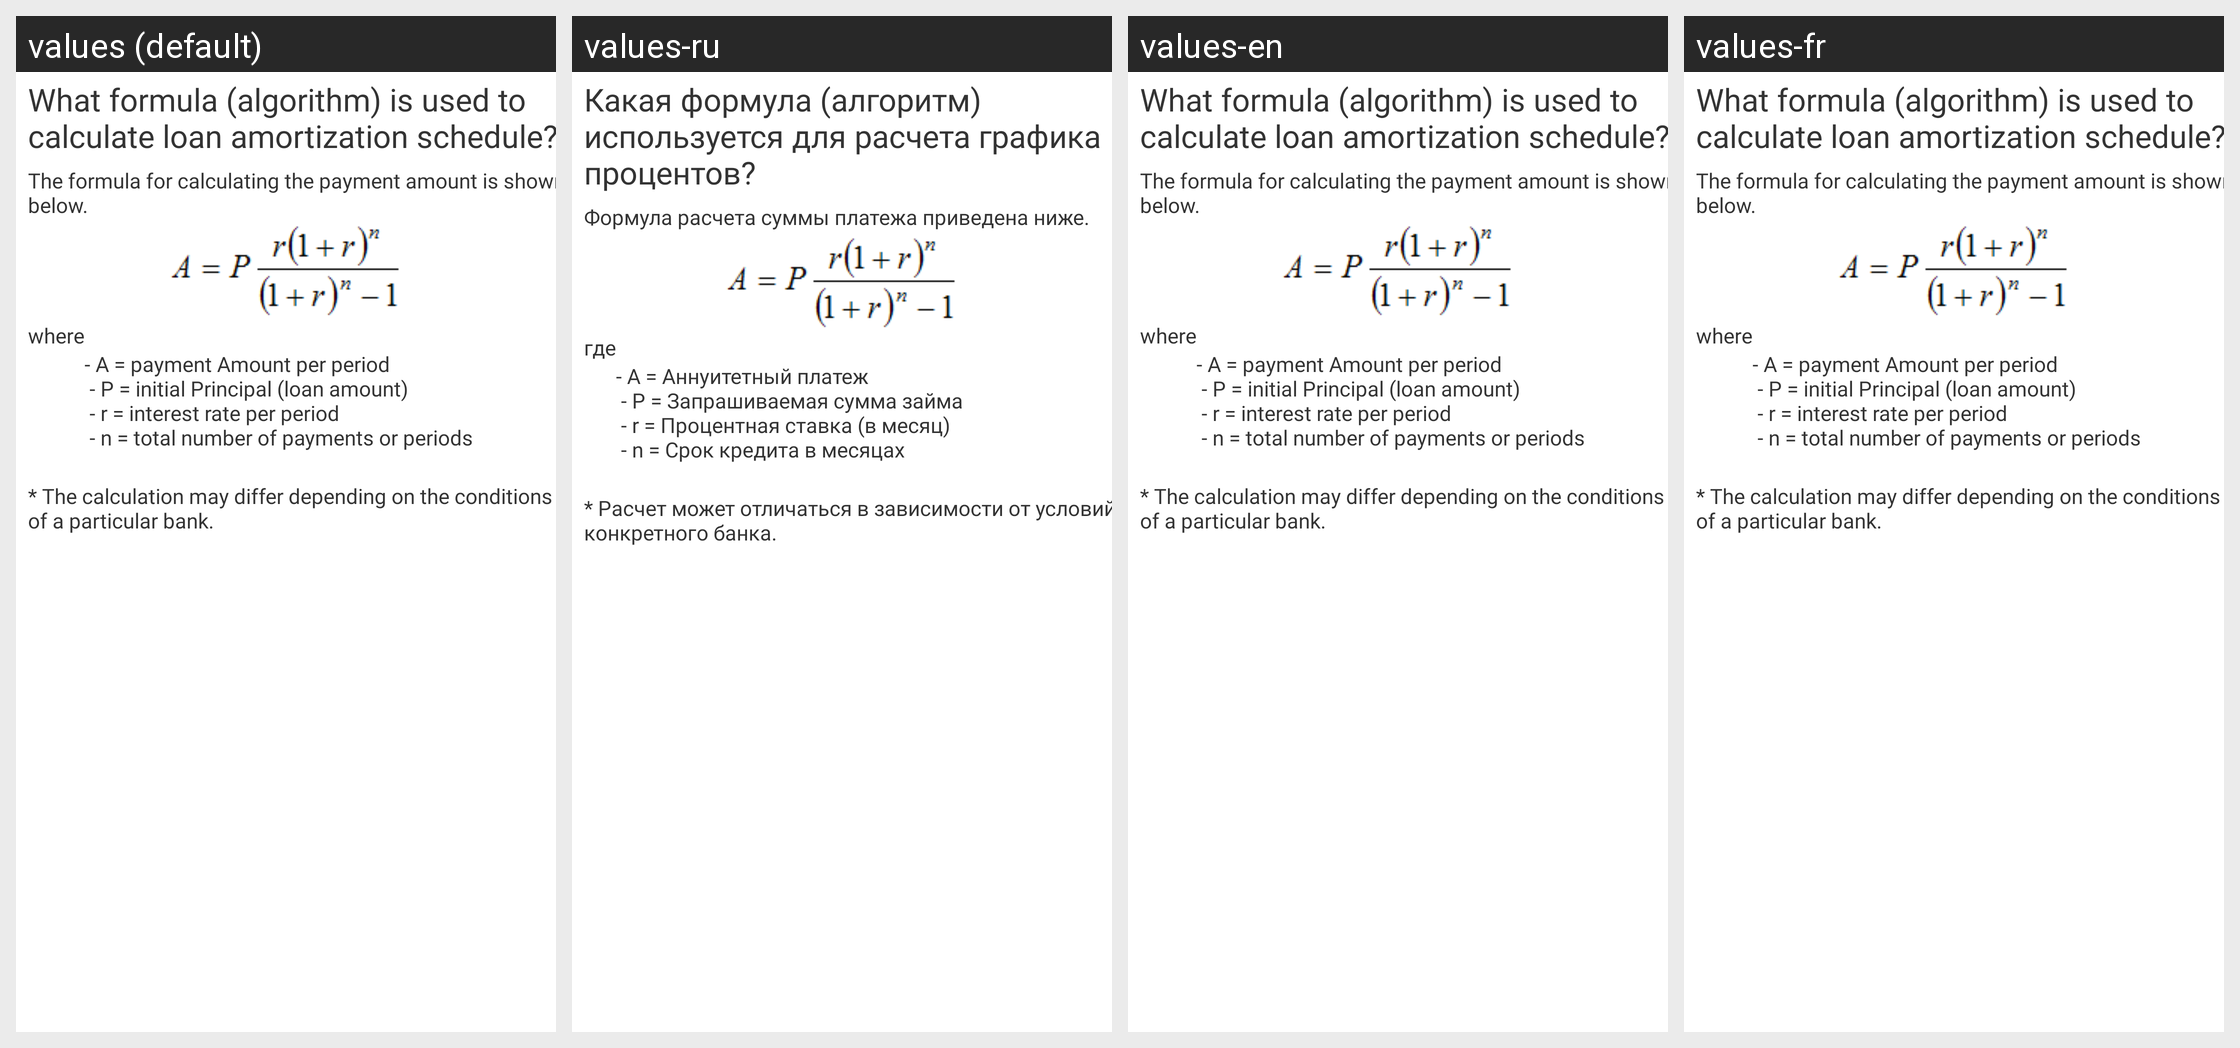

Strings drawn on this Android screen and how each of the app's shown locales translates them:
Android screen res/layout/activity_f_a_q.xml rendered under 4 locales, left to right: values (default), values-ru, values-en, values-fr. Device: Nexus 5 (rendered at 1080×1920; each locale shown at half size, 540×960, under a caption strip naming it); theme AppTheme.NoActionBar.
Other locales in the repository, not shown: values-de, values-es, values-ja, values-zh.
Strings drawn on this screen, with the default value and each locale's value (text and hints the layout hard-codes, and strings that could not be matched under every locale, appear in the picture but are not listed):

faq_1_question_formula
  values: What formula (algorithm) is used to calculate loan amortization schedule?
  values-ru: Какая формула (алгоритм) используется для расчета графика процентов?
  values-en: What formula (algorithm) is used to calculate loan amortization schedule?  [not translated; the default value is used]
  values-fr: What formula (algorithm) is used to calculate loan amortization schedule?  [not translated; the default value is used]

faq_1_answer_formula
  values: The formula for calculating the payment amount is shown below.
  values-ru: Формула расчета суммы платежа приведена ниже.
  values-en: The formula for calculating the payment amount is shown below.  [not translated; the default value is used]
  values-fr: The formula for calculating the payment amount is shown below.  [not translated; the default value is used]

faq_1_answer_where
  values: where
  values-ru: где
  values-en: where  [not translated; the default value is used]
  values-fr: where  [not translated; the default value is used]

faq_1_answer_where_detail
  values: - A = payment Amount per period
       - P = initial Principal (loan amount)
       - r = interest rate per period
       - n = total number of payments or periods
  values-ru: - A = Аннуитетный платеж
       - P = Запрашиваемая сумма займа
       - r = Процентная ставка (в месяц)
       - n = Срок кредита в месяцах
  values-en: - A = payment Amount per period
       - P = initial Principal (loan amount)
       - r = interest rate per period
       - n = total number of payments or periods  [not translated; the default value is used]
  values-fr: - A = payment Amount per period
       - P = initial Principal (loan amount)
       - r = interest rate per period
       - n = total number of payments or periods  [not translated; the default value is used]

faq_1_answer_warning
  values: * The calculation may differ depending on the conditions of a particular bank.
  values-ru: * Расчет может отличаться в зависимости от условий конкретного банка.
  values-en: * The calculation may differ depending on the conditions of a particular bank.  [not translated; the default value is used]
  values-fr: * The calculation may differ depending on the conditions of a particular bank.  [not translated; the default value is used]
